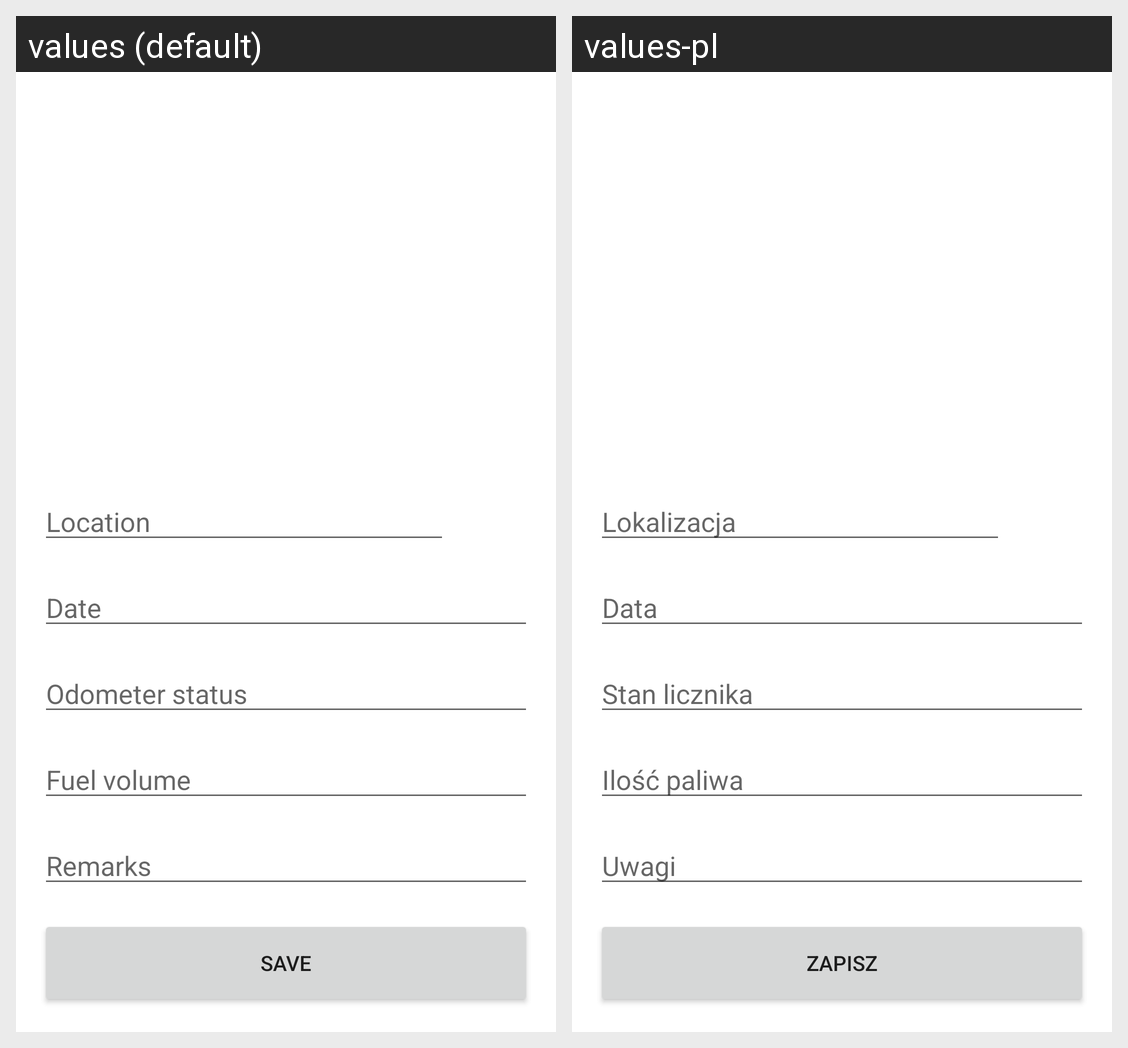

For this localized Android screen grid, give each drawn string resource with its value in every locale shown.
Android screen res/layout/activity_new_data.xml rendered under 2 locales, left to right: values (default), values-pl. Device: Nexus 5 (rendered at 1080×1920; each locale shown at half size, 540×960, under a caption strip naming it); theme Theme.Spalanie.
Strings drawn on this screen, with the default value and each locale's value (text and hints the layout hard-codes, and strings that could not be matched under every locale, appear in the picture but are not listed):

fuel_volume
  values: Fuel volume
  values-pl: Ilość paliwa

odometer_status
  values: Odometer status
  values-pl: Stan licznika

save
  values: Save
  values-pl: Zapisz

date
  values: Date
  values-pl: Data

location
  values: Location
  values-pl: Lokalizacja

remarks
  values: Remarks
  values-pl: Uwagi
